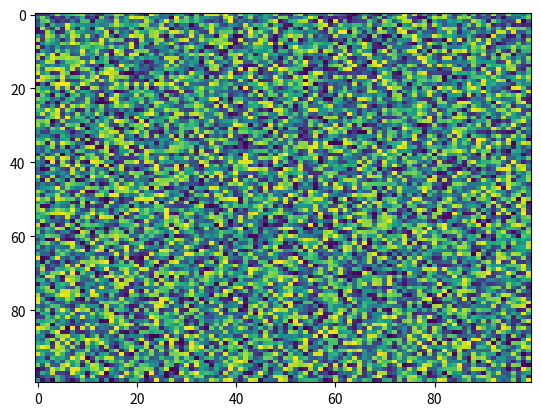

Here is the Python script that generated this plot:
import matplotlib.pyplot as plt
import numpy as np
X = np.random.rand(100, 100)
plt.imshow(X=X, aspect='auto', norm=None, filternorm=True, url=None, cmap='viridis', filterrad=4.0, resample=None, interpolation_stage=None)
